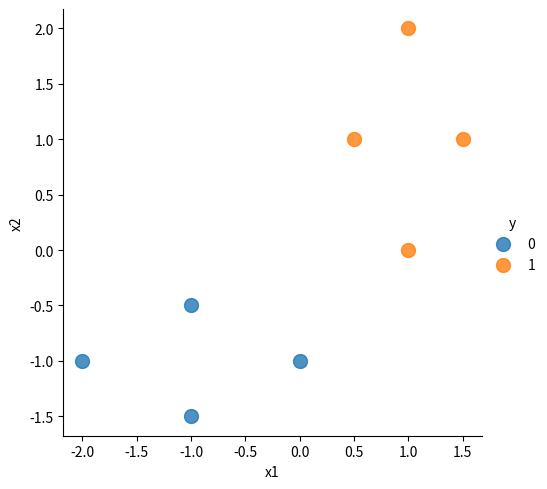
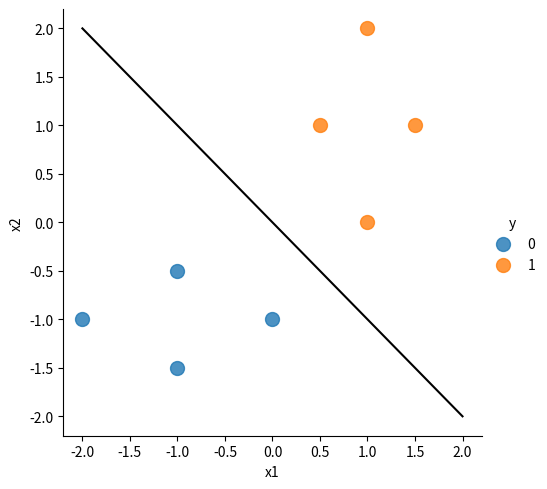
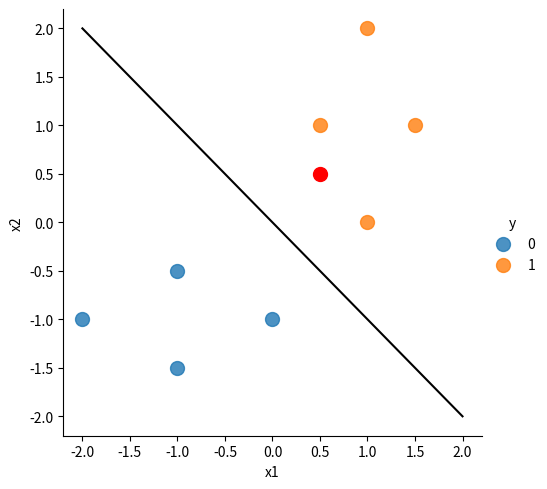

Python code for these plots, in order: (Note: this script raises an exception after producing the figures.)
import numpy as np
import pandas as pd
import matplotlib.pyplot as plt
import seaborn as sns

x1 = [0, -1, -2, -1, 1/2, 1, 1, 3/2]
x2 = [-1, -1/2, -1, -3/2, 1, 2, 0, 1]

X = np.array([x1, x2]).T
y = np.array([0, 0, 0, 0, 1, 1, 1, 1])

df = pd.DataFrame(X, columns=['x1', 'x2'])

df['y'] = y

sns.lmplot(x='x1', y='x2', data=df, hue='y', fit_reg=False, scatter_kws={"s": 100})
plt.show()

# Calulate the the means of the two classes
mean_0 = np.mean(X[y==0], axis=0)
mean_1 = np.mean(X[y==1], axis=0)

# Calculate the pi0, pi1
pi0 = np.sum(y==0) / len(y)
pi1 = np.sum(y==1) / len(y)

# Calculate the covariance matrix without numpy
cov_0 = np.zeros((2, 2))
cov_1 = np.zeros((2, 2))

for i in range(len(y)):
    if y[i] == 0:
        cov_0 += np.outer(X[i] - mean_0, X[i] - mean_0) # np.outer is the outer product of two vectors (a, b) -> a*b^T
    else:
        cov_1 += np.outer(X[i] - mean_1, X[i] - mean_1)

cov_0 /= np.sum(y==0)
cov_1 /= np.sum(y==1)

# calculate the covariance matrix general
cov = (pi0 * cov_0 + pi1 * cov_1)/len(y)

# Calculate the inverse of the covariance matrix
cov_inv = np.linalg.inv(cov)

# Calculate the weights
w = np.dot(cov_inv, (mean_0 - mean_1))

# Calculate the bias
b = -0.5 * np.dot(np.dot(mean_0.T, cov_inv), mean_0) + 0.5 * np.dot(np.dot(mean_1.T, cov_inv), mean_1) + np.log(pi0/pi1)

# Calculate the decision boundary
x1 = np.linspace(-2, 2, 100)
x2 = -(w[0] * x1 + b) / w[1]

# Plot the decision boundary
sns.lmplot(x='x1', y='x2', data=df, hue='y', fit_reg=False, scatter_kws={"s": 100})
plt.plot(x1, x2, color='black')
plt.show()

# Predict the class of x = [1/2, 1/2], print probability of x and plot it on the graph
x = np.array([1/2, 1/2])
y_pred = np.dot(x, w) + b
print('Probability of x = [1/2, 1/2] is: ', 1/(1 + np.exp(-y_pred)))
if y_pred > 0:
    print('Class 1')
else:
    print('Class 0')

sns.lmplot(x='x1', y='x2', data=df, hue='y', fit_reg=False, scatter_kws={"s": 100})
plt.plot(x1, x2, color='black')
plt.scatter(x[0], x[1], color='red', s=100)
plt.show()

# With mu_0 = [-1, -1, -1], mu_1 = [1, 1, 1], pi0 = 0.5, pi1 = 0.5
mu_0 = np.array([-1, -1, -1])
mu_1 = np.array([1, 1, 1])
pi0 = 0.5
pi1 = 0.5
sigma = np.array([[2, 1, 1], [1, 1, 2], [1, 2, 2]])
x_test = np.array([1, 0, 0])

# Calculate the weights
w = np.dot(np.linalg.inv(sigma), (mu_0 - mu_1))

# Calculate the bias
b = -0.5 * np.dot(np.dot(mu_0.T, np.linalg.inv(sigma)), mu_0) + 0.5 * np.dot(np.dot(mu_1.T, np.linalg.inv(sigma)), mu_1) + np.log(pi0/pi1)

# Predict the class of x_test
y_pred = np.dot(x_test, w) + b
print('Probability of x_test is: ', 1/(1 + np.exp(-y_pred)))
if y_pred > 0:
    print('Class 1')
else:
    print('Class 0')

# With sigma = [[2, 0, 0], [0, 1, 0], [0, 0, 0]]
sigma_c = np.array([[2, 0, 0], [0, 1, 0], [0, 0, 0]])

# Calculate the weights
w = np.dot(np.linalg.inv(sigma_c), (mu_0 - mu_1))

# Calculate the bias
b = -0.5 * np.dot(np.dot(mu_0.T, np.linalg.inv(sigma_c)), mu_0) + 0.5 * np.dot(np.dot(mu_1.T, np.linalg.inv(sigma_c)), mu_1) + np.log(pi0/pi1)
# Predict the class of x_test
y_pred = np.dot(x_test, w) + b
print('Probability of x_test is: ', 1/(1 + np.exp(-y_pred)))
if y_pred > 0:
    print('Class 1')
else:
    print('Class 0')
